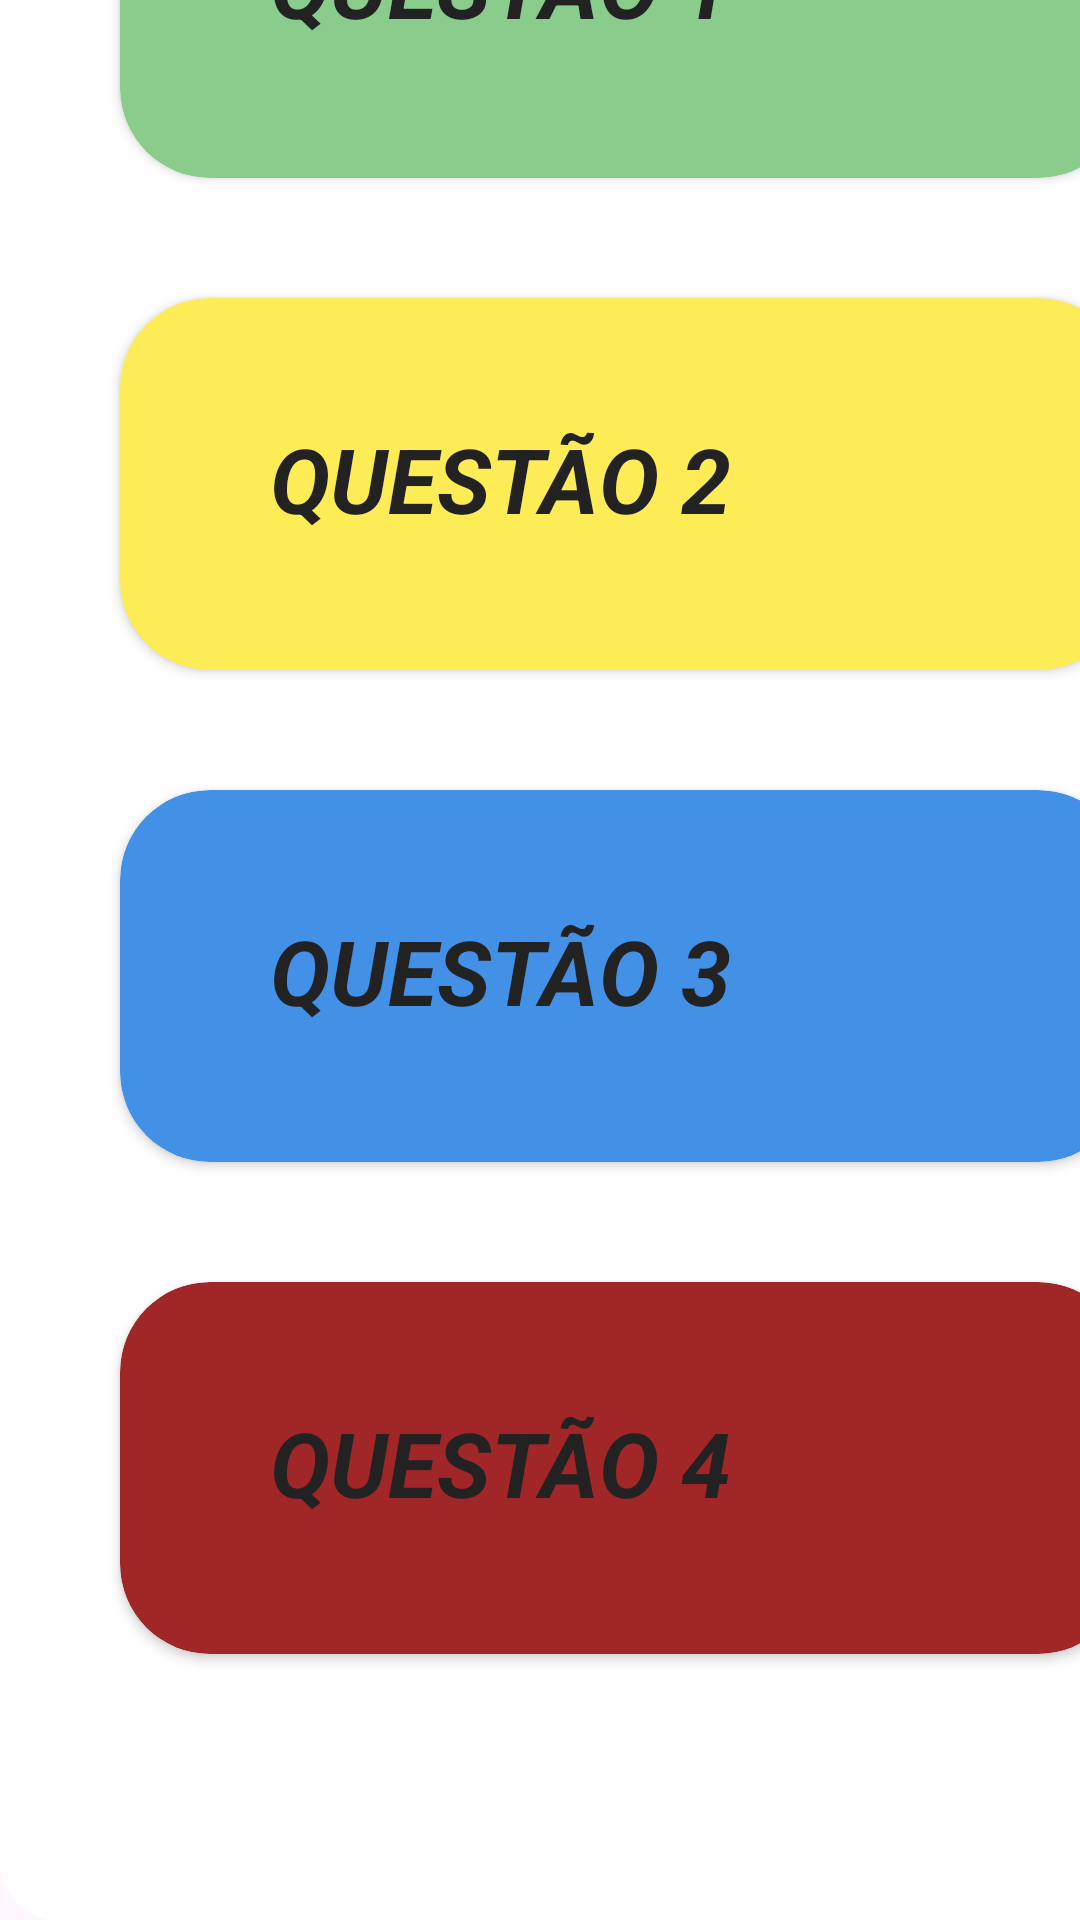

Write the Android layout XML for this screen, with the resource values it uses.
<!-- AndroidManifest.xml: application theme Theme.FracoesFinal -->
<!-- res/layout/activity_menu_de_avaliacao.xml -->
<?xml version="1.0" encoding="utf-8"?>
<androidx.constraintlayout.widget.ConstraintLayout xmlns:android="http://schemas.android.com/apk/res/android"
    xmlns:app="http://schemas.android.com/apk/res-auto"
    xmlns:tools="http://schemas.android.com/tools"
    android:layout_width="wrap_content"
    android:layout_height="wrap_content"
    tools:context=".MenuDeAvaliacao">

    <LinearLayout
        android:id="@+id/linearLayout"
        android:layout_width="410dp"
        android:layout_height="806dp"
        android:alpha="0.86"
        android:background="@drawable/canto_arredondado"
        android:orientation="vertical"
        app:layout_constraintBottom_toBottomOf="parent"
        app:layout_constraintEnd_toEndOf="parent"
        app:layout_constraintHorizontal_bias="0.0"
        app:layout_constraintStart_toStartOf="parent"
        app:layout_constraintTop_toTopOf="parent"
        app:layout_constraintVertical_bias="1.0">


        <androidx.cardview.widget.CardView
            android:id="@+id/card_questao_1"
            android:layout_width="wrap_content"
            android:layout_height="125dp"
            android:layout_marginLeft="40dp"
            android:layout_marginTop="100dp"
            android:layout_marginRight="20dp"
            app:cardBackgroundColor="@color/verdeclaro"
            app:cardCornerRadius="30dp">

            <TextView
                android:layout_width="match_parent"
                android:layout_height="match_parent"
                android:layout_marginLeft="50dp"
                android:layout_marginTop="40dp"
                android:text="QUESTÃO 1"
                android:textColor="@color/black"
                android:textSize="30dp"
                android:textStyle="bold|italic" />

            <ImageView
                android:layout_width="76dp"
                android:layout_height="match_parent"
                android:layout_marginLeft="260dp"
                app:srcCompat="@drawable/check_24" />
            />

        </androidx.cardview.widget.CardView>

        <androidx.cardview.widget.CardView
            android:id="@+id/card_questao_2"
            android:layout_width="wrap_content"
            android:layout_height="124dp"
            android:layout_marginLeft="40dp"
            android:layout_marginTop="40dp"
            android:layout_marginRight="20dp"
            app:cardBackgroundColor="@color/amarelo"
            app:cardCornerRadius="30dp">

            <TextView
                android:layout_width="match_parent"
                android:layout_height="match_parent"
                android:layout_marginLeft="50dp"
                android:layout_marginTop="40dp"
                android:text="QUESTÃO 2"
                android:textColor="@color/black"
                android:textSize="30dp"
                android:textStyle="bold|italic" />

            <ImageView
                android:layout_width="76dp"
                android:layout_height="match_parent"
                android:layout_marginLeft="260dp"
                app:srcCompat="@drawable/check_24" />
            />
        </androidx.cardview.widget.CardView>

        <androidx.cardview.widget.CardView
            android:id="@+id/card_questao_3"
            android:layout_width="wrap_content"
            android:layout_height="124dp"
            android:layout_marginLeft="40dp"
            android:layout_marginTop="40dp"
            android:layout_marginRight="20dp"
            app:cardBackgroundColor="@color/azulescuro"
            app:cardCornerRadius="30dp">

            <TextView
                android:layout_width="match_parent"
                android:layout_height="match_parent"
                android:layout_marginLeft="50dp"
                android:layout_marginTop="40dp"
                android:text="QUESTÃO 3"
                android:textColor="@color/black"
                android:textSize="30dp"
                android:textStyle="bold|italic" />

            <ImageView
                android:layout_width="76dp"
                android:layout_height="match_parent"
                android:layout_marginLeft="260dp"
                app:srcCompat="@drawable/check_24" />
            />
        </androidx.cardview.widget.CardView>

        <androidx.cardview.widget.CardView
            android:id="@+id/card_questao_4"
            android:layout_width="wrap_content"
            android:layout_height="124dp"
            android:layout_marginLeft="40dp"
            android:layout_marginTop="40dp"
            android:layout_marginRight="20dp"
            app:cardBackgroundColor="@color/canto_vermelho"
            app:cardCornerRadius="30dp">

            <TextView
                android:layout_width="match_parent"
                android:layout_height="match_parent"
                android:layout_marginLeft="50dp"
                android:layout_marginTop="40dp"
                android:text="QUESTÃO 4"
                android:textColor="@color/black"
                android:textSize="30dp"
                android:textStyle="bold|italic" />

            <ImageView
                android:layout_width="76dp"
                android:layout_height="match_parent"
                android:layout_marginLeft="260dp"
                app:srcCompat="@drawable/check_24" />
            />
        </androidx.cardview.widget.CardView>


        />


    </LinearLayout>


</androidx.constraintlayout.widget.ConstraintLayout>
<!-- resources referenced by this layout -->
<resources>
  <color name="amarelo">#FFEB3B</color>
  <color name="azulescuro">#2581E4</color>
  <color name="black">#FF000000</color>
  <color name="canto_vermelho">#910404</color>
  <color name="verdeclaro">#76C67A</color>
  <!-- drawable canto_arredondado (drawable) -->
  <?xml version="1.0" encoding="utf-8"?>
  <shape xmlns:android="http://schemas.android.com/apk/res/android">
      <solid android:color="@color/white" />
      <corners android:radius="20dp" /> 
  </shape>
  <style name="Theme.FracoesFinal" parent="Base.Theme.FracoesFinal" />
  <color name="white">#FFFFFFFF</color>
  <style name="Base.Theme.FracoesFinal" parent="Theme.Material3.DayNight.NoActionBar">
          
          
      </style>
</resources>
